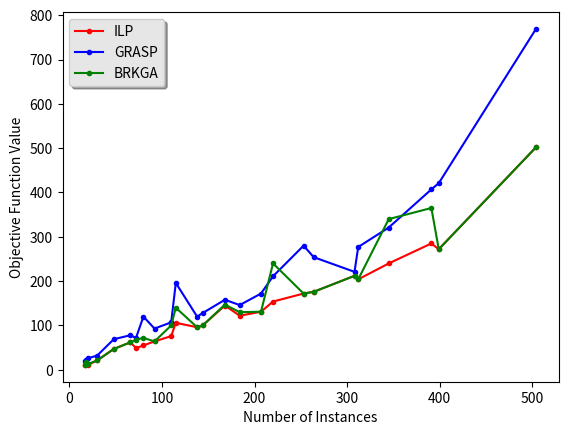
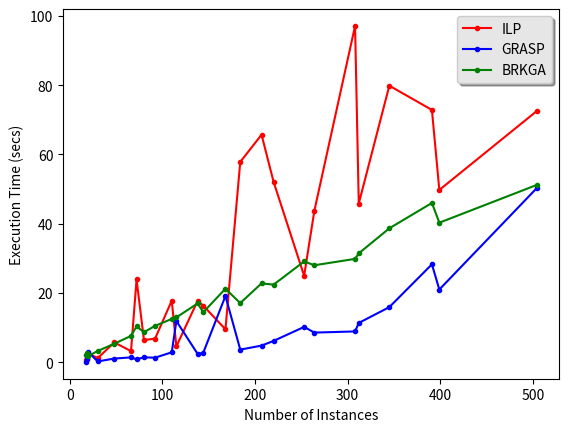

Recreate these plots in Python, in order.
#!/usr/bin/python3
import matplotlib.pyplot as plt


# 0, 0.1,....,1.0
grasp_alpha = [i/10 for i in range(0,11)]

# time in secs it took to find solution
grasp_t =      [481, 589, 608, 378, 181, 133, 141, 155, 183, 187, 175]
grasp_obj = [1379, 1640, 1726, 1492, 1467, 1631, 2107, 2268, 2714, 2675, 2759]


# Those values and results are coming from parameters.py file named as param0,param1,...param{index_of_array+1}

number_instances = [17, 18, 20, 30, 48, 66, 72, 80, 92, 110, 115, 138, 144, 168, 184, 207, 220, 253, 264, 308, 312, 345, 391, 399, 504]

# ILP results
ilp_objective =    [11, 18, 11, 21, 47, 62, 49, 55, 64, 76, 106, 96, 100, 145, 122, 131, 154, 172, 176, 212 ,204, 240, 285, 272, 502]
ilp_time = [0.72, 0.8, 2.57, 1.17, 5.72, 3.21, 23.89, 6.4, 6.82, 17.78, 4.58, 17.75, 16.34, 9.51, 57.83, 65.69, 52.08, 24.95, 43.69, 97.10, 
		   45.82, 79.84, 72.84, 49.74, 72.47]

grasp_objective =  [20, 22, 26, 32, 69, 78, 72, 120, 93, 107, 196, 120, 128, 158, 146, 172, 211, 280, 254, 221, 277, 321, 407, 421, 769]
grasp_time = [0.09, 0.79, 2.89, 0.23, 1.06, 1.4, 0.85, 1.4, 1.32, 2.86, 11.89, 2.39, 2.72, 19.12, 3.64, 4.8, 6.153, 10.2, 8.56, 8.89, 11.34, 15.91,
			 28.27, 20.99, 50.20]

brkga_objective =  [11, 18, 13, 21, 47, 62, 68, 72, 64, 100, 140, 96, 100, 147, 130, 131, 240, 172, 176, 212, 204, 340, 365, 272, 502]
brkga_time = [2.18, 2.53, 1.81, 3.24, 5.35, 7.6, 10.35, 8.68, 10.5, 12.5, 12.95, 16.98, 14.42, 21.23, 17.07, 22.78, 22.4, 29.10, 28, 29.84,
			 31.44, 38.66, 45.99, 40.29, 51.16]

def plot_grasp_vs_alpha(grasp_alpha, grasp_time, grasp_objective):
	fig, ax = plt.subplots()
	ax.plot(grasp_alpha, grasp_objective,'r--', label="Objective Function Value")
	ax.plot(grasp_alpha, grasp_time, '.b-', label="Execution Time (secs)")
	plt.xlabel("alpha")

	legend = ax.legend(loc=0, shadow=True)
	frame = legend.get_frame()
	frame.set_facecolor('0.90')
	plt.show()

def plot_comparative_results(ni = number_instances, 
	ilpo = ilp_objective, ilpt = ilp_time,
	graspo = grasp_objective, graspt = grasp_time,
	brkgao = brkga_objective, brkgat = brkga_time):

	obj_fig, ax = plt.subplots()
	ax.plot(ni, ilp_objective, '.r-', label="ILP")
	ax.plot(ni, graspo, '.b-',label="GRASP")
	ax.plot(ni, brkgao, '.g-',label="BRKGA")
	plt.xlabel("Number of Instances")
	plt.ylabel("Objective Function Value")

	legend = ax.legend(loc=0, shadow=True)
	frame = legend.get_frame()
	frame.set_facecolor('0.90')
	obj_fig.show()


	time_fig, ax = plt.subplots()
	ax.plot(ni, ilp_time, '.r-',label="ILP")
	ax.plot(ni, graspt, '.b-',label="GRASP")
	ax.plot(ni, brkgat, '.g-',label="BRKGA")
	plt.xlabel("Number of Instances")
	plt.ylabel("Execution Time (secs)")

	legend = ax.legend(loc=0, shadow=True)
	frame = legend.get_frame()
	frame.set_facecolor('0.90')
	time_fig.show()

	plt.show()

def main():
	#plot_grasp_vs_alpha(grasp_alpha, grasp_t, grasp_obj)
	plot_comparative_results()
if __name__ == "__main__":
	main()
